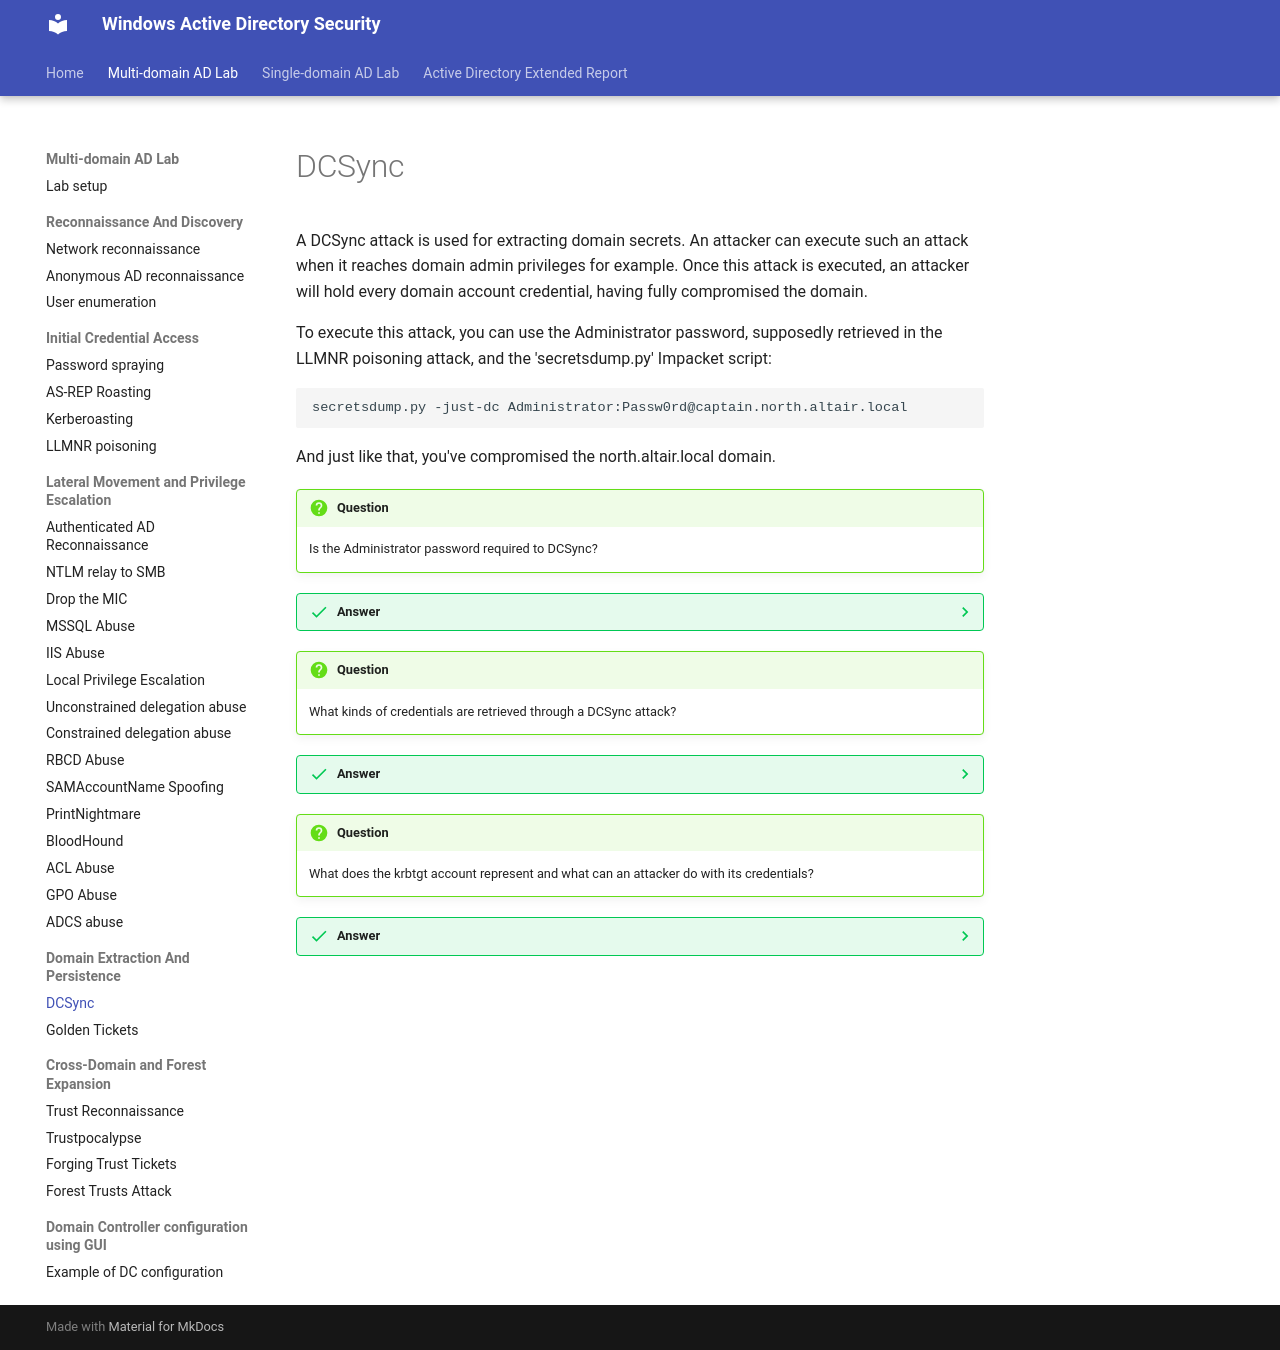

repository: netexperiments/wadsecurity · page: labs/multi-domain-attacks/DCSync/index.html · generator: mkdocs

#DCSync

A DCSync attack is used for extracting domain secrets. An attacker can execute such an attack when it reaches domain admin privileges for example. Once this attack is executed, an attacker will hold every domain account credential, having fully compromised the domain.

To execute this attack, you can use the Administrator password, supposedly retrieved in the LLMNR poisoning attack, and the 'secretsdump.py' Impacket script:
```
secretsdump.py -just-dc Administrator:Passw0rd@captain.north.altair.local
```

And just like that, you've compromised the north.altair.local domain.

!!! question
    Is the Administrator password required to DCSync?
??? success "Answer"
    No. Any principal with the Replicating Directory Changes/Replicating Directory Changes All extended rights can DCSync.
!!! question 
    What kinds of credentials are retrieved through a DCSync attack?
??? success "Answer"
    NTLM password hashes, Kerberos long-term keys, and entries for users and machine accounts (such as  CAPTAIN$ and krbtgt). No cleartext passwords are retrieved.
!!! question
    What does the krbtgt account represent and what can an attacker do with its credentials?
??? success "Answer"
    The krbtgt account is the built-in account the domain’s KDC uses to sign and encrypt TGTs.
    If an attacker gets its credentials, they can forge Golden Tickets to impersonate any user and request any service tickets at will.
